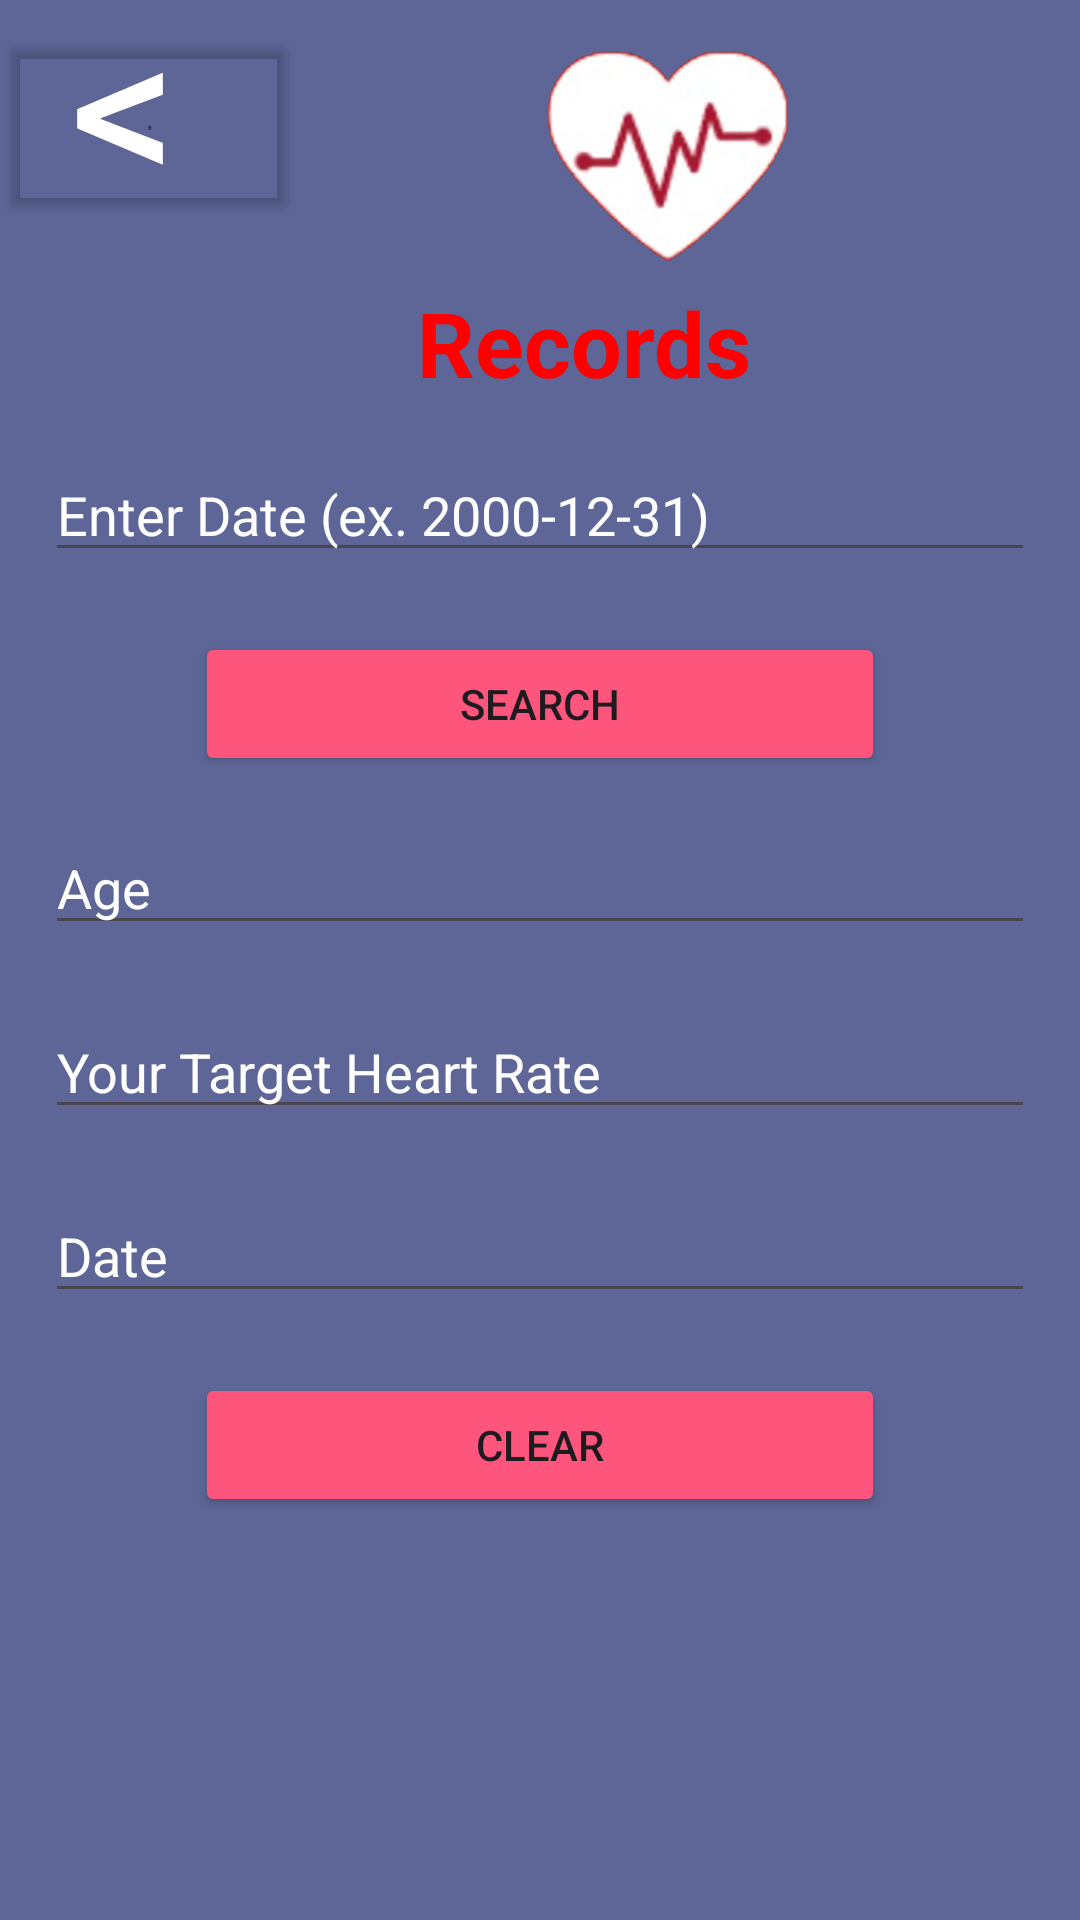

Android layout source for this screen:
<!-- AndroidManifest.xml: application theme Theme.Finalcardio -->
<!-- res/layout/activity_record.xml -->
<?xml version="1.0" encoding="utf-8"?>
<RelativeLayout xmlns:android="http://schemas.android.com/apk/res/android"
    xmlns:app="http://schemas.android.com/apk/res-auto"
    android:layout_width="match_parent"
    android:layout_height="match_parent"
    android:background="#5D6697">

    <ScrollView
        android:layout_width="match_parent"
        android:layout_height="match_parent"
        android:layout_marginLeft="15sp"
        android:layout_marginRight="15sp">

        <LinearLayout
            android:layout_width="match_parent"
            android:layout_height="wrap_content"
            android:orientation="vertical">

            <ImageView
                android:id="@+id/imageView8"
                android:layout_width="95dp"
                android:layout_height="84dp"
                android:layout_marginLeft="160sp"
                android:layout_marginTop="10sp"
                app:srcCompat="@drawable/logo1" />

            <TextView
                android:id="@+id/textView23"
                android:layout_width="match_parent"
                android:layout_height="wrap_content"
                android:gravity="center"
                android:text="    Records"
                android:textColor="#FF0000"
                android:textSize="30sp"
                android:textStyle="bold" />

            <ListView
                android:id="@+id/listViewRecords"
                android:layout_width="match_parent"
                android:layout_height="wrap_content"
                android:layout_marginBottom="15sp"
                android:divider="@null"
                android:dividerHeight="0dp" />

            <EditText
                android:id="@+id/dateview"
                android:layout_width="match_parent"
                android:layout_height="wrap_content"
                android:ems="10"
                android:hint="Enter Date (ex. 2000-12-31)"
                android:inputType="text"
                android:textColor="#FFFFFF"
                android:textColorHint="#FFFFFF" />

            <Button
                android:id="@+id/btnSearch"
                android:layout_width="match_parent"
                android:layout_height="wrap_content"
                android:layout_marginLeft="50sp"
                android:layout_marginTop="20sp"
                android:layout_marginRight="50sp"
                android:backgroundTint="#FD557C"
                android:text="Search" />

            <EditText
                android:id="@+id/ageview"
                android:layout_width="match_parent"
                android:layout_height="wrap_content"
                android:layout_marginTop="15sp"
                android:ems="10"
                android:hint="Age"
                android:inputType="number"
                android:textColor="#FFFFFF"
                android:textColorHint="#FFFFFF" />

            <EditText
                android:id="@+id/heartview"
                android:layout_width="match_parent"
                android:layout_height="wrap_content"
                android:layout_marginTop="20sp"
                android:ems="10"
                android:hint="Your Target Heart Rate"
                android:inputType="number"
                android:textColor="#FFFFFF"
                android:textColorHint="#FFFFFF" />

            <EditText
                android:id="@+id/resultview"
                android:layout_width="match_parent"
                android:layout_height="wrap_content"
                android:layout_marginTop="20sp"
                android:ems="10"
                android:hint="Date"
                android:inputType="text"
                android:textColor="#FFFFFF"
                android:textColorHint="#FFFFFF" />

            <Button
                android:id="@+id/btnClear"
                android:layout_width="match_parent"
                android:layout_height="wrap_content"
                android:layout_marginLeft="50sp"
                android:layout_marginTop="20sp"
                android:layout_marginRight="50sp"
                android:backgroundTint="#FD557C"
                android:text="Clear" />


        </LinearLayout>
    </ScrollView>

    <Button
        android:id="@+id/btnMenuRec"
        android:layout_width="100dp"
        android:layout_height="65dp"
        android:layout_marginTop="10sp"
        android:layout_marginRight="60sp"
        android:backgroundTint="#005D6697"
        android:text="b"
        android:textSize="2sp" />

    <ImageView
        android:id="@+id/imageView11"
        android:layout_width="50dp"
        android:layout_height="50dp"
        android:layout_marginLeft="15dp"
        android:layout_marginTop="15dp"
        app:srcCompat="@drawable/less_than_sign" />

</RelativeLayout>
<!-- resources referenced by this layout -->
<resources>
  <!-- drawable less_than_sign: png bitmap (drawable, 12064 bytes) -->
  <!-- drawable logo1: png bitmap (drawable, 59786 bytes) -->
  <style name="Theme.Finalcardio" parent="Base.Theme.Finalcardio" />
  <style name="Base.Theme.Finalcardio" parent="Theme.Material3.DayNight.NoActionBar">
          
          
      </style>
</resources>
